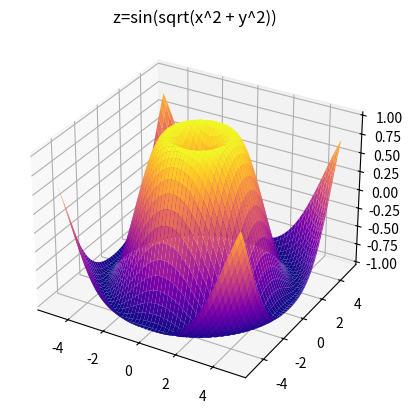

This chart was generated by the following Python code:
import numpy as np
import matplotlib.pyplot as plt

x=y=np.linspace(-5, 5, 100)
X,Y=np.meshgrid(x, y)
Z=np.sin(np.sqrt(X**2 + Y**2))

fig=plt.figure()
ax=fig.add_subplot(projection='3d')
ax.plot_surface(X,Y,Z,cmap='plasma')
ax.set_title('z=sin(sqrt(x^2 + y^2))')
plt.show()